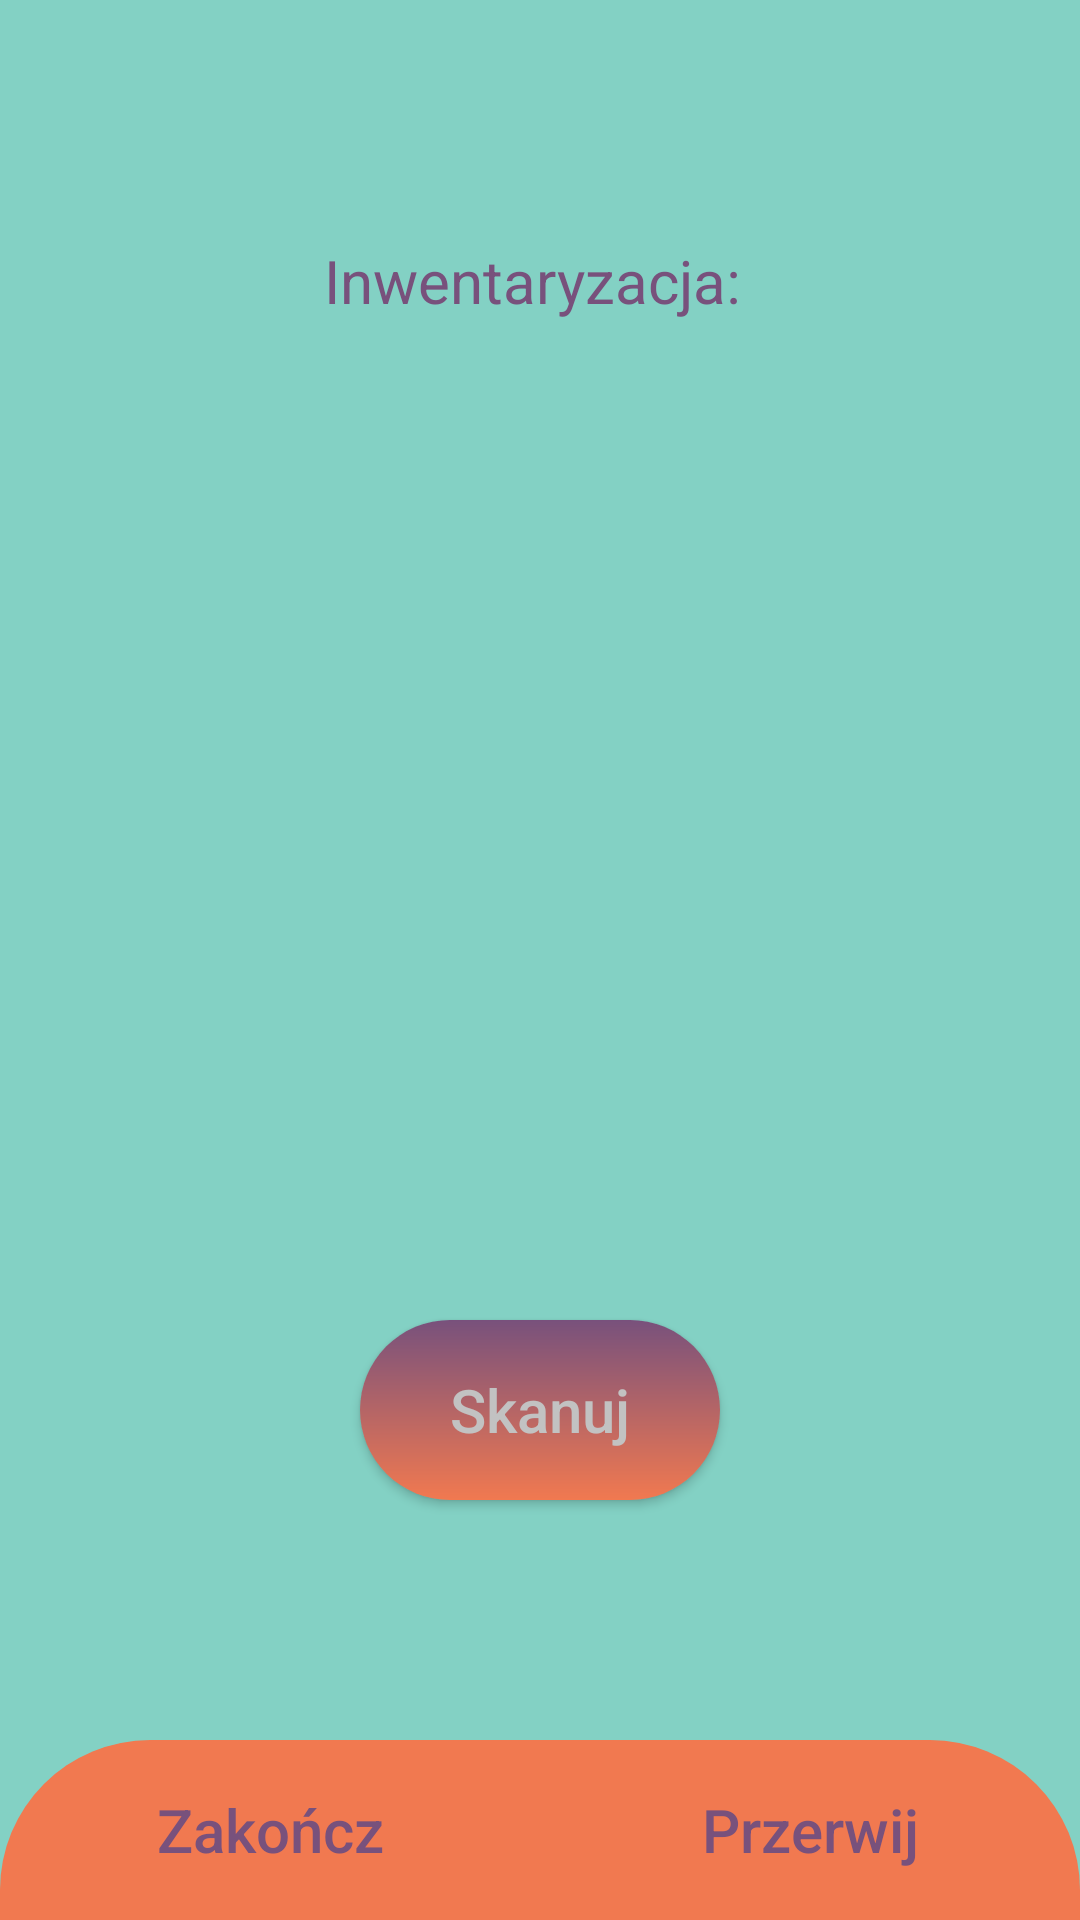

Write the Android layout XML for this screen, with the resource values it uses.
<!-- AndroidManifest.xml: application theme Theme.AppCompat.Light.NoActionBar -->
<!-- res/layout/fragment_inventory_ui_inventory.xml -->
<?xml version="1.0" encoding="utf-8"?>
<androidx.constraintlayout.widget.ConstraintLayout xmlns:android="http://schemas.android.com/apk/res/android"
    xmlns:app="http://schemas.android.com/apk/res-auto"
    xmlns:tools="http://schemas.android.com/tools"
    android:layout_width="match_parent"
    android:layout_height="match_parent"
    android:background="@color/appBackgroundColor">

    <androidx.fragment.app.FragmentContainerView
        android:id="@+id/fragmentContainerDashManActivity"
        android:layout_width="match_parent"
        android:layout_height="0dp"
        android:layout_weight="1"
        app:layout_constraintBottom_toBottomOf="parent"
        app:layout_constraintEnd_toEndOf="parent"
        app:layout_constraintStart_toStartOf="parent"
        app:layout_constraintTop_toBottomOf="parent"/>

    <TextView
        android:id="@+id/textViewInventoryUIInventory"
        android:layout_width="wrap_content"
        android:layout_height="wrap_content"
        android:text="Inwentaryzacja: "
        android:textColor="@color/colorPrimaryDark"
        android:textSize="20sp"
        android:layout_marginTop="@dimen/inventoryUIInventoryTextViewTopMargin"
        app:layout_constraintEnd_toEndOf="parent"
        app:layout_constraintStart_toStartOf="parent"
        app:layout_constraintTop_toTopOf="parent" />

    <LinearLayout
        android:id="@+id/buttonsInventory"
        android:layout_width="match_parent"
        android:layout_height="wrap_content"
        android:orientation="horizontal"
        android:background="@drawable/inventory_inventory_buttons"
        app:layout_constraintEnd_toEndOf="parent"
        app:layout_constraintStart_toStartOf="parent"
        app:layout_constraintBottom_toBottomOf="parent">

        <Button
            android:id="@+id/buttonFinishInventoryInventoryFragment"
            android:layout_width="0dp"
            android:layout_height="@dimen/inventoryUIInventoryButtonHeight"
            android:layout_weight="0.5"
            android:text="@string/inventoryUIInventoryFinishInventory"
            android:textSize="20sp"
            android:textAllCaps="false"
            android:textColor="@color/colorPrimaryDark"
            android:background="@color/transparent"/>

        <Button
            android:id="@+id/buttonPauseInventoryInventoryFragment"
            android:layout_width="0dp"
            android:layout_height="@dimen/inventoryUIInventoryButtonHeight"
            android:layout_weight="0.5"
            android:text="@string/inventoryUIInventoryPauseInventory"
            android:textSize="20sp"
            android:textAllCaps="false"
            android:textColor="@color/colorPrimaryDark"
            android:background="@color/transparent"/>
    </LinearLayout>

    <Button
        android:id="@+id/buttonScanInventoryInventoryFragment"
        android:layout_width="@dimen/inventoryUIInventoryButtonWidth"
        android:layout_height="@dimen/inventoryUIInventoryButtonHeight"
        android:layout_marginBottom="@dimen/inventoryUIInventoryScanButtonBottomMargin"
        android:text="@string/inventoryUIInventoryScan"
        app:layout_constraintEnd_toEndOf="parent"
        app:layout_constraintStart_toStartOf="parent"
        app:layout_constraintBottom_toTopOf="@+id/buttonsInventory"
        android:textSize="20sp"
        android:textAllCaps="false"
        android:textColor="@color/buttonTextColor"
        android:background="@drawable/inventory_ui_scan_button" />

    <ScrollView
        android:layout_width="match_parent"
        android:layout_height="0dp"
        android:layout_margin="@dimen/inventoryUIInventoryScrollViewMargin"
        app:layout_constraintEnd_toEndOf="parent"
        app:layout_constraintStart_toStartOf="parent"
        app:layout_constraintTop_toBottomOf="@+id/textViewInventoryUIInventory"
        app:layout_constraintBottom_toTopOf="@+id/buttonScanInventoryInventoryFragment">

        <LinearLayout
            android:id="@+id/linearLayoutScrollViewInventoryUIInventory"
            android:layout_width="match_parent"
            android:layout_height="wrap_content"
            android:orientation="vertical" />
    </ScrollView>

</androidx.constraintlayout.widget.ConstraintLayout>
<!-- resources referenced by this layout -->
<resources>
  <color name="appBackgroundColor">#83D1C4</color>
  <color name="buttonTextColor">#C2C2C2</color>
  <color name="colorPrimaryDark">#78517C</color>
  <color name="transparent">#00000000</color>
  <dimen name="inventoryUIInventoryButtonHeight">60dp</dimen>
  <dimen name="inventoryUIInventoryButtonWidth">120dp</dimen>
  <dimen name="inventoryUIInventoryScanButtonBottomMargin">80dp</dimen>
  <dimen name="inventoryUIInventoryScrollViewMargin">20dp</dimen>
  <dimen name="inventoryUIInventoryTextViewTopMargin">80dp</dimen>
  <!-- drawable inventory_inventory_buttons (drawable) -->
  <?xml version="1.0" encoding="utf-8"?>
  <shape xmlns:android="http://schemas.android.com/apk/res/android"
      android:shape="rectangle">
      <corners android:topLeftRadius="@dimen/cornersRadius"
          android:topRightRadius="@dimen/cornersRadius"/>
      <solid android:color="@color/buttonColor_2"/>
  </shape>
  <!-- drawable inventory_ui_scan_button (drawable) -->
  <?xml version="1.0" encoding="utf-8"?>
  <shape xmlns:android="http://schemas.android.com/apk/res/android"
      android:shape="rectangle">
  
      <gradient android:startColor="@color/buttonColor_2" android:endColor="@color/buttonColor_1" android:type="linear" android:angle="90
  "/>
  
      <corners android:radius="@dimen/cornersRadius"/>
  </shape>
  <string name="inventoryUIInventoryFinishInventory">Zakończ</string>
  <string name="inventoryUIInventoryPauseInventory">Przerwij</string>
  <string name="inventoryUIInventoryScan">Skanuj</string>
  <dimen name="cornersRadius">50dp</dimen>
  <color name="buttonColor_2">#F17950</color>
  <color name="buttonColor_1">#78517C</color>
</resources>
